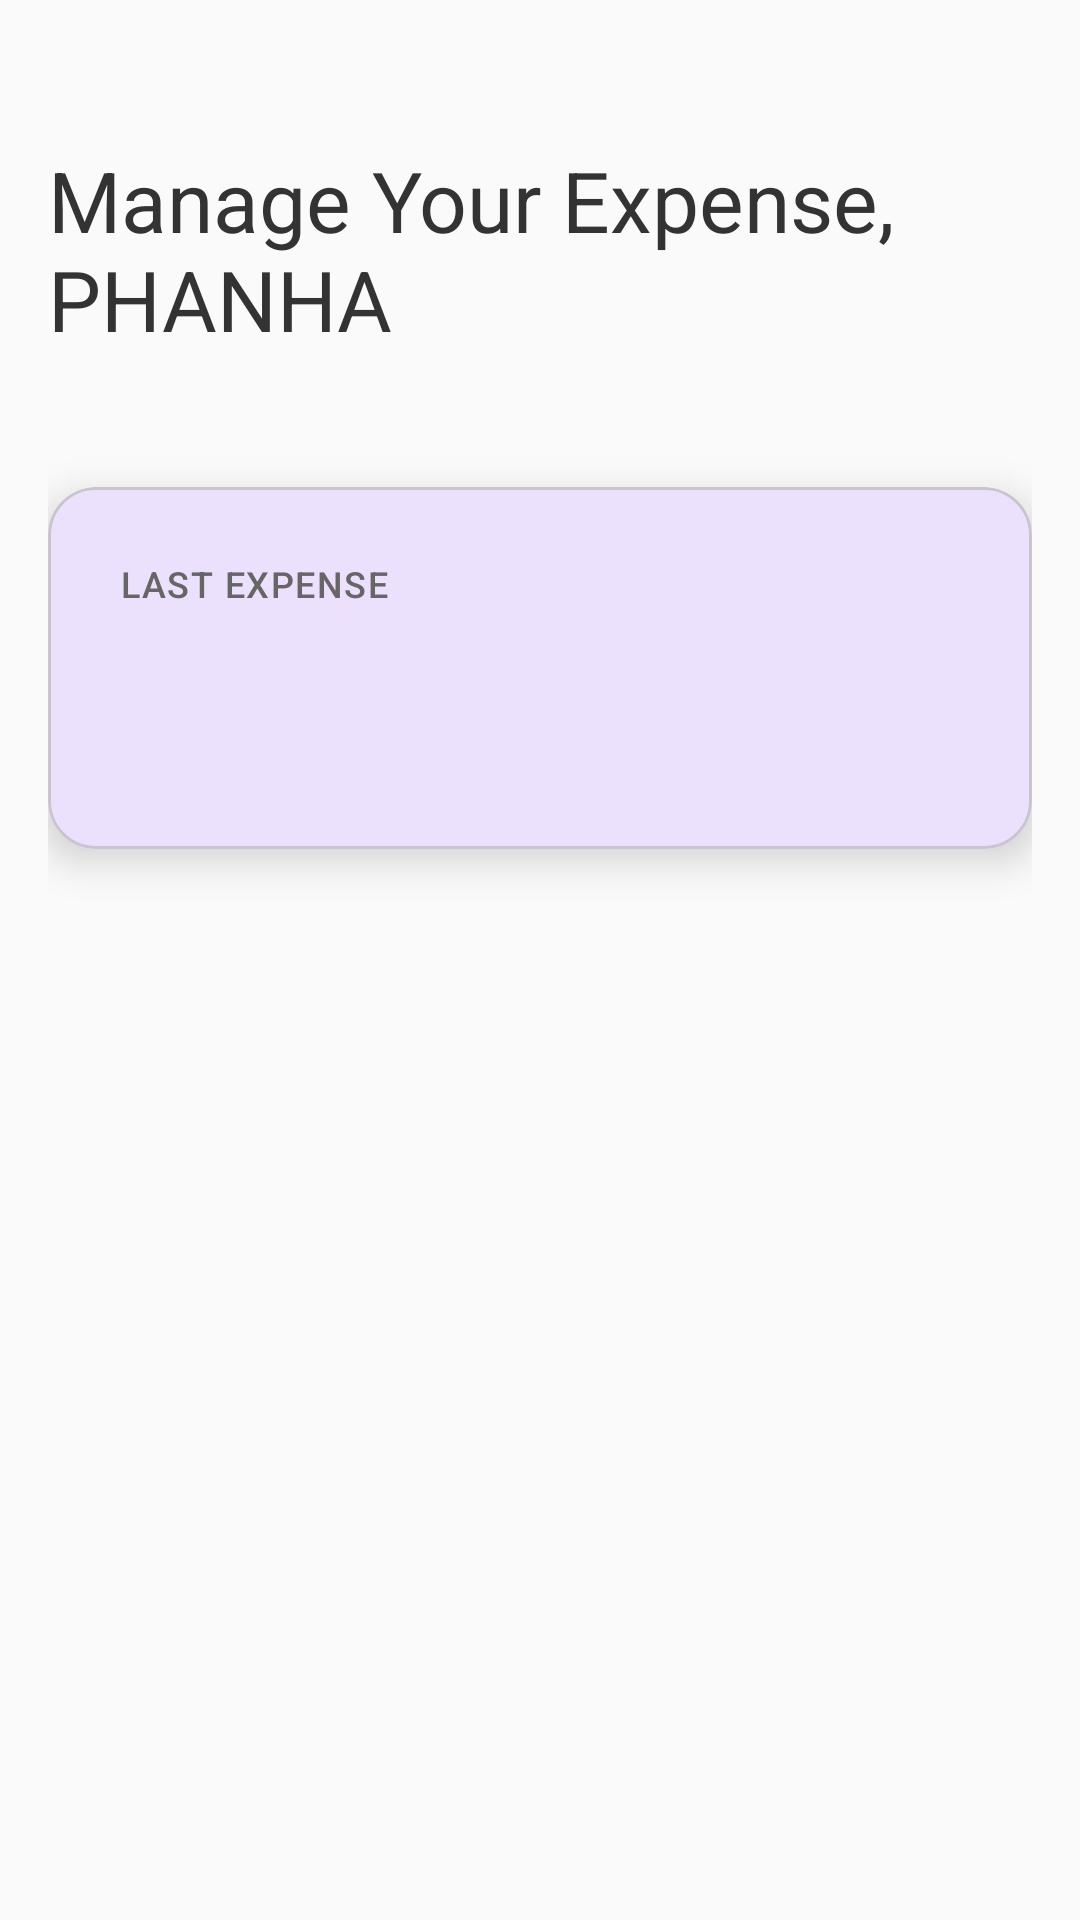

This screen was rendered from an Android layout file. Write that file and the resources it references.
<!-- AndroidManifest.xml: application theme Theme.ExpenseTracker -->
<!-- res/layout/fragment_home.xml -->
<?xml version="1.0" encoding="utf-8"?>
<androidx.constraintlayout.widget.ConstraintLayout xmlns:android="http://schemas.android.com/apk/res/android"
    xmlns:app="http://schemas.android.com/apk/res-auto"
    xmlns:tools="http://schemas.android.com/tools"
    android:layout_width="match_parent"
    android:layout_height="match_parent"
    android:background="@android:color/transparent"
    android:padding="16dp"
    tools:context=".HomeFragment">

    <TextView
        android:id="@+id/tvTitle"
        android:layout_width="wrap_content"
        android:layout_height="wrap_content"
        android:layout_marginTop="32dp"
        android:text="Manage Your Expense, PHANHA"
        android:textAppearance="@style/TextAppearance.Material3.HeadlineMedium"
        android:textColor="#333333"
        app:layout_constraintEnd_toEndOf="parent"
        app:layout_constraintStart_toStartOf="parent"
        app:layout_constraintTop_toTopOf="parent" />

    <com.google.android.material.card.MaterialCardView
        android:id="@+id/expense_card"
        android:layout_width="0dp"
        android:layout_height="wrap_content"
        app:cardBackgroundColor="#FFFFFF"
        app:cardCornerRadius="16dp"
        app:cardElevation="8dp"
        app:layout_constraintBottom_toBottomOf="parent"
        app:layout_constraintEnd_toEndOf="parent"
        app:layout_constraintStart_toStartOf="parent"
        app:layout_constraintTop_toTopOf="parent"
        app:layout_constraintVertical_bias="0.3">

        <LinearLayout
            android:layout_width="match_parent"
            android:layout_height="wrap_content"
            android:orientation="vertical"
            android:padding="24dp">

            <TextView
                android:layout_width="wrap_content"
                android:layout_height="wrap_content"
                android:text="LAST EXPENSE"
                android:textAppearance="@style/TextAppearance.Material3.LabelMedium"
                android:textColor="#666666" />

            <TextView
                android:id="@+id/tvLastExpense"
                android:layout_width="wrap_content"
                android:layout_height="wrap_content"
                android:layout_marginTop="8dp"
                android:textAppearance="@style/TextAppearance.Material3.DisplaySmall"
                android:textColor="#333333"
                tools:text="0 KHR" />
        </LinearLayout>
    </com.google.android.material.card.MaterialCardView>

</androidx.constraintlayout.widget.ConstraintLayout>
<!-- resources referenced by this layout -->
<resources>
  <style name="Theme.ExpenseTracker" parent="Theme.Material3.DayNight.NoActionBar">
          
          <item name="colorPrimary">@color/purple_500</item>
          <item name="colorSecondary">@color/teal_200</item>
          <item name="android:statusBarColor" tools:targetApi="l">@color/purple_700</item>
  
          
          <item name="android:windowBackground">@color/light_background</item>
          <item name="colorSurface">@color/light_card_background</item>
      </style>
  <color name="purple_500">#FF6200EE</color>
  <color name="teal_200">#FF03DAC5</color>
  <color name="purple_700">#FF3700B3</color>
  <color name="light_background">#FAFAFA</color>
  <color name="light_card_background">#FFFFFF</color>
</resources>
